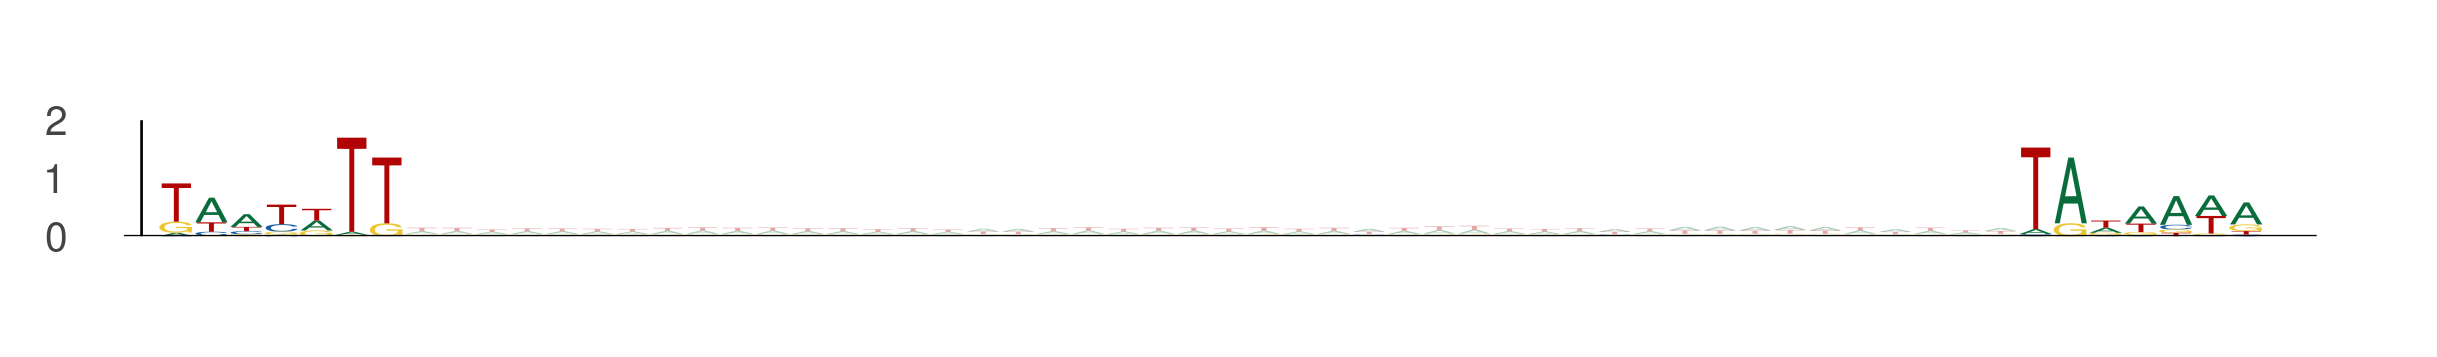

Data behind this chart, as committed beside it:
seq_index, start_position, end_position, is_reversed_complement
1089, 39, 46, 0
1089, 92, 99, 0
11250, 19, 26, 0
11250, 72, 79, 0
9328, 76, 83, 0
9328, 129, 136, 0
1101, 26, 33, 0
1101, 79, 86, 0
11024, 95, 102, 0
11024, 148, 155, 0
6802, 79, 86, 0
6802, 132, 139, 0
11868, 4, 11, 0
11868, 57, 64, 0
9557, 78, 85, 0
9557, 131, 138, 0
5400, 51, 58, 0
5400, 104, 111, 0
12345, 19, 26, 0
12345, 72, 79, 0
144, 24, 31, 0
144, 77, 84, 0
13050, 77, 84, 0
13050, 130, 137, 0
4104, 94, 101, 0
4104, 147, 154, 0
794, 70, 77, 0
794, 123, 130, 0
6269, 81, 88, 0
6269, 134, 141, 0
4952, 18, 25, 0
4952, 71, 78, 0
5304, 6, 13, 0
5304, 59, 66, 0
6152, 68, 75, 0
6152, 121, 128, 0
6152, 21, 28, 0
6152, 74, 81, 0
6152, 32, 39, 0
6152, 85, 92, 0
11156, 70, 77, 0
11156, 123, 130, 0
13681, 32, 39, 0
13681, 85, 92, 0
8177, 65, 72, 0
8177, 118, 125, 0
6866, 16, 23, 0
6866, 69, 76, 0
6897, 93, 100, 0
6897, 146, 153, 0
10030, 43, 50, 0
10030, 96, 103, 0
7753, 4, 11, 0
7753, 57, 64, 0
247, 59, 66, 0
247, 112, 119, 0
5476, 65, 72, 0
5476, 118, 125, 0
4472, 72, 79, 0
4472, 125, 132, 0
... 4,366 more rows
